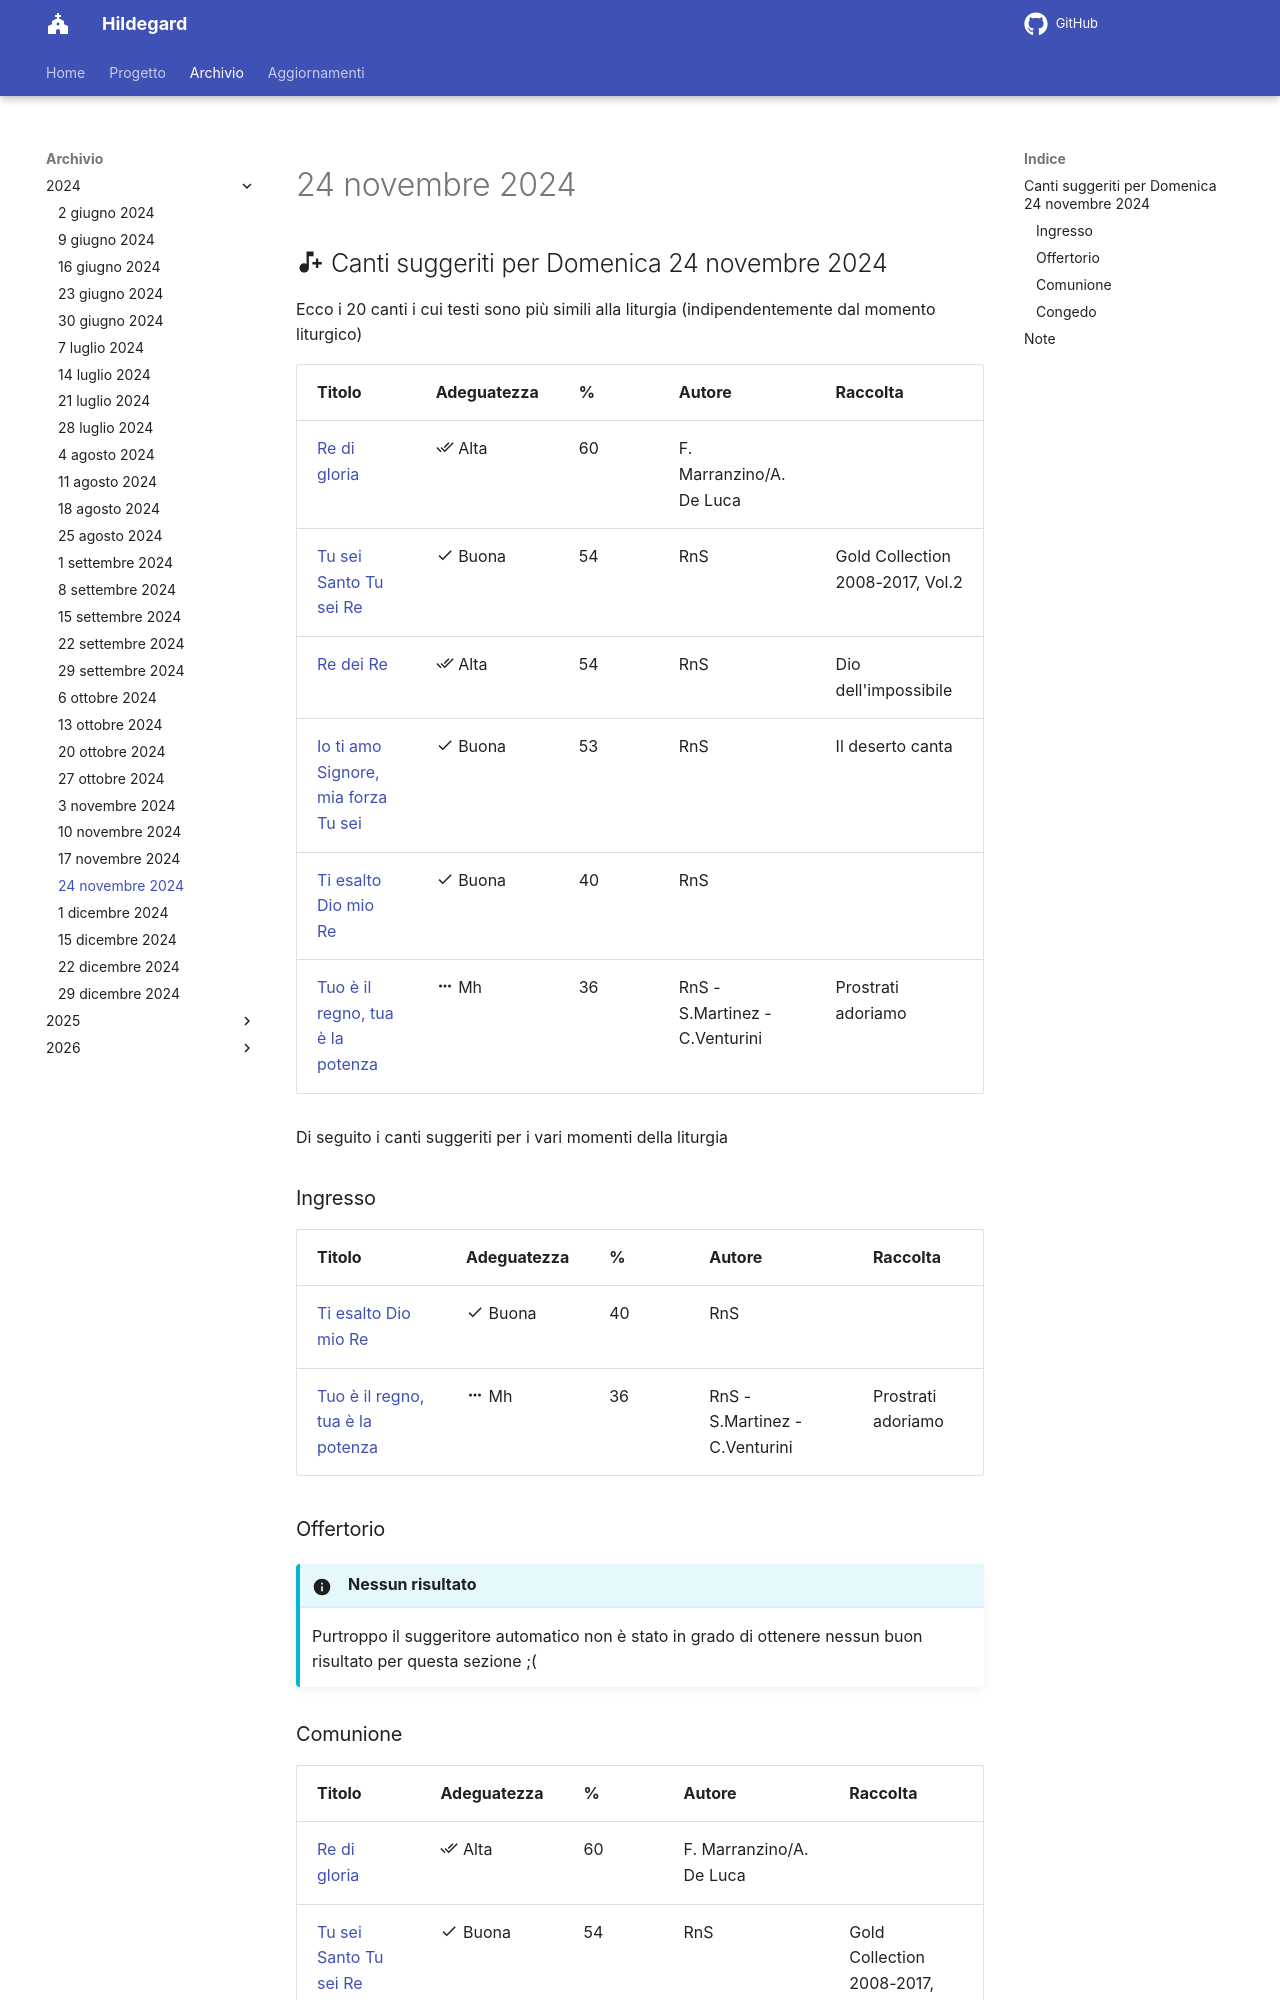

repository: dennisangemi/hildegard · page: archivio/24 novembre 2024/index.html · generator: mkdocs

## :material-music-note-plus: Canti suggeriti per Domenica 24 novembre 2024

Ecco i 20 canti i cui testi sono più simili alla liturgia (indipendentemente dal momento liturgico)

| Titolo | Adeguatezza | % | Autore | Raccolta |
| --- | --- | --- | --- | --- |
| [Re di gloria](https://www.librettocanti.it/canto/re-di-gloria-378) | :material-check-all: Alta | 60 | F. Marranzino/A. De Luca |  |
| [Tu sei Santo Tu sei Re](https://www.librettocanti.it/canto/tu-sei-santo-tu-sei-re-1995) | :material-check: Buona | 54 | RnS | Gold Collection 2008-2017, Vol.2 |
| [Re dei Re](https://www.librettocanti.it/canto/re-dei-re-1566) | :material-check-all: Alta | 54 | RnS | Dio dell'impossibile |
| [Io ti amo Signore, mia forza Tu sei](https://www.librettocanti.it/canto/io-ti-amo-signore-mia-forza-tu-sei-2432) | :material-check: Buona | 53 | RnS | Il deserto canta |
| [Ti esalto Dio mio Re](https://www.librettocanti.it/canto/ti-esalto-dio-mio-re-453) | :material-check: Buona | 40 | RnS |  |
| [Tuo è il regno, tua è la potenza](https://www.librettocanti.it/canto/tuo-il-regno-tua-la-potenza-2641) | :material-dots-horizontal: Mh | 36 | RnS - S.Martinez - C.Venturini  | Prostrati adoriamo |

Di seguito i canti suggeriti per i vari momenti della liturgia

### Ingresso

| Titolo | Adeguatezza | % | Autore | Raccolta |
| --- | --- | --- | --- | --- |
| [Ti esalto Dio mio Re](https://www.librettocanti.it/canto/ti-esalto-dio-mio-re-453) | :material-check: Buona | 40 | RnS |  |
| [Tuo è il regno, tua è la potenza](https://www.librettocanti.it/canto/tuo-il-regno-tua-la-potenza-2641) | :material-dots-horizontal: Mh | 36 | RnS - S.Martinez - C.Venturini  | Prostrati adoriamo |

### Offertorio

!!! info "Nessun risultato"
    Purtroppo il suggeritore automatico non è stato in grado di ottenere nessun buon risultato per questa sezione ;(
